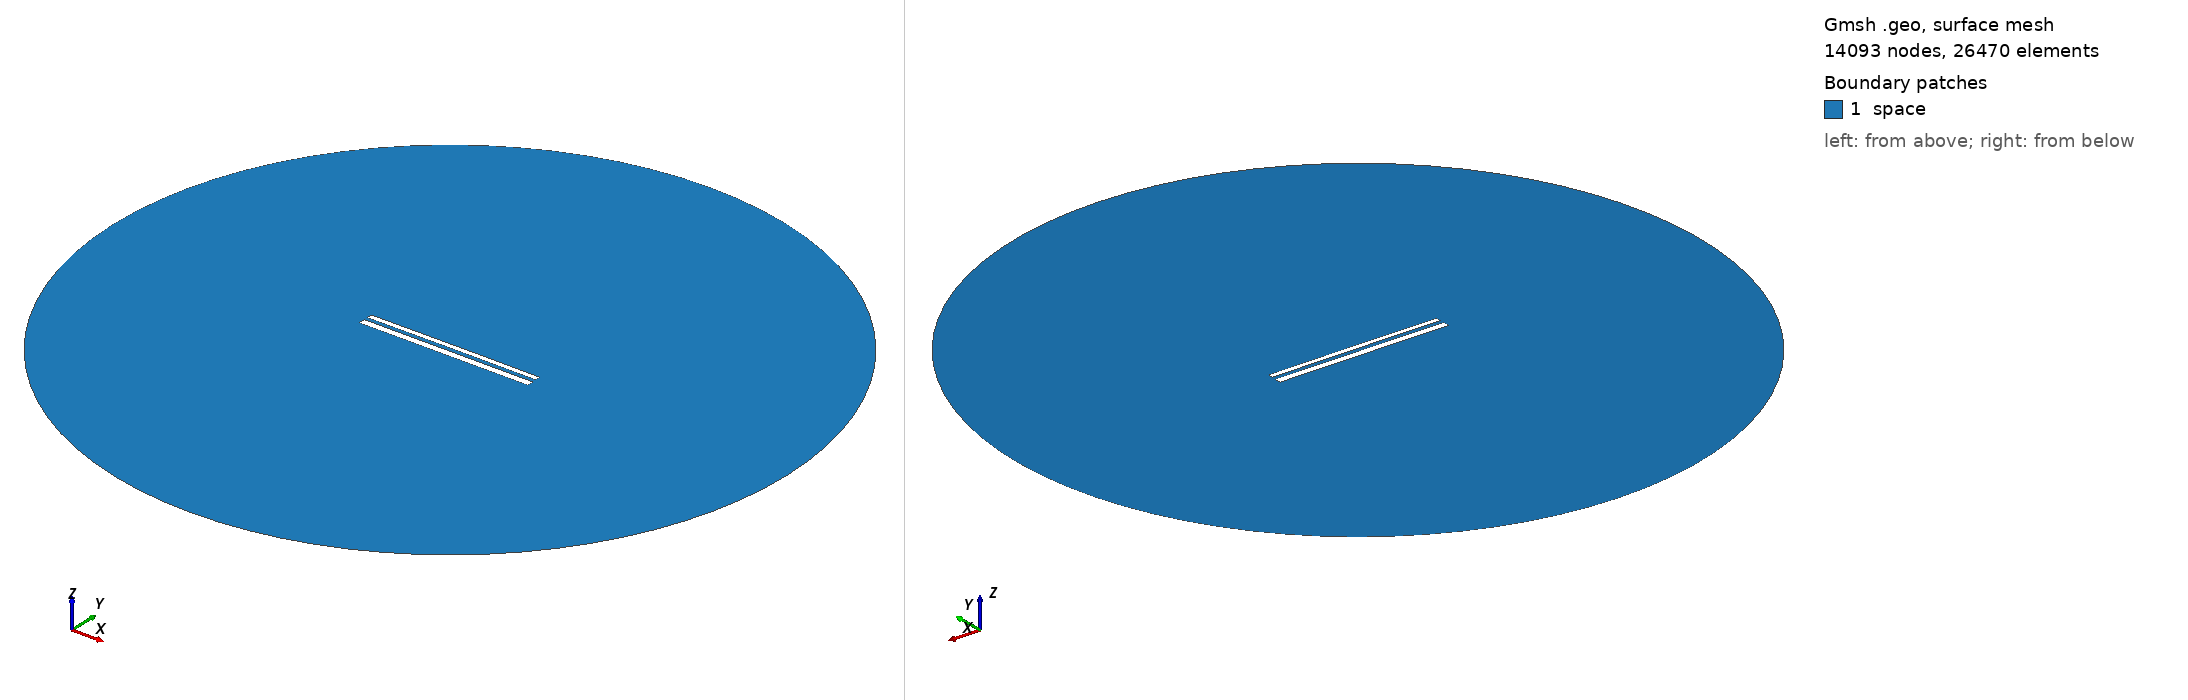

Gmsh geometry script, surface-meshed: 14093 nodes, 26470 surface elements. Boundary patches (legend numbers): 1 space. Left view from above one corner, right view from below the opposite corner. Legend entries are the model's physical surfaces. The drawing asked Gmsh for element sizes between 1% and 20% of the model's largest extent; the script's own settings can give other sizes.

=== 11088.geo (drawn) ===
//---------------------------------------
// Geometry kernel
//---------------------------------------

SetFactory("OpenCASCADE");



//---------------------------------------
// Parameters of the geometry
//---------------------------------------

// Overetch of the upper plate
overetch = 0.375;

// Distance between the plates
distance = 2.0;

// Discretization over the x axis (for the deformation)
nx = 50; 

// Length of the plate
L = 100 - overetch; 

// Number of modes
n = 4; 

// 1st mode coefficient
coeff(1) = 0.07499999999999998;
beta(1) = 0.596864 * 3.1415926535 / L;

// 2nd mode coefficient
coeff(2) = 0.07499999999999998;
beta(2) = 1.49418 * 3.1415926535 / L;

// 3rd mode coefficient
coeff(3) = 0.0;
beta(3) = 2.50025 * 3.1415926535 / L;

// 4th mode coefficient
coeff(4) = 0.0;
beta(4) = 3.49999 * 3.1415926535 / L;



//---------------------------------------
// Upper plate (deformed rectangle)
//---------------------------------------

// Coordiantes of the upper plate
xmin = -50;
xmax = 50 - overetch;

// Height of the upper plate
yheight = 4 - 2 * overetch;

// Indexes of the points
UpperID[] = {};
LowerID[] = {};
LeftID[] = {};
RightID[] = {};

// Point index
p = 1;

// Horizontal edges
For i In {1:nx}
    x = xmin + (i-1)*(xmax - xmin)/(nx-1);

    y_bottom = distance / 2 + overetch;
    For j In {1:n}
        C = (Cosh(beta(j)*L) + Cos(beta(j)*L)) / (Sinh(beta(j)*L) + Sin(beta(j)*L));
        y_bottom  = y_bottom + coeff(j) * (Cosh(beta(j)*(x+50)) - Cos(beta(j)*(x+50)) - C * (Sinh(beta(j)*(x+50)) - Sin(beta(j)*(x+50))));
    EndFor

    y_top = y_bottom + yheight;

    Point(p) = {x, y_top, 0, 1.0};
    UpperID[i] = p;
    p = p + 1;

    Point(p) = {x, y_bottom, 0, 1.0};
    LowerID[i] = p;
    p = p + 1;
EndFor

// Create point lists
UpperPts[] = {}; LowerPts[] = {};
For i In {1:nx}
  UpperPts[] += {UpperID[i]};
  LowerPts[] += {LowerID[i]};
EndFor

// Build splines
Spline(1) = {UpperPts[]};
Spline(2) = {LowerPts[]};
Line(3) = {LowerPts[nx-1], UpperPts[nx-1]};
Line(4) = {LowerPts[0], UpperPts[0]};

// Build the plane surface
Curve Loop(1) = {2, 3, -1, -4};
Plane Surface(1) = {1};



//---------------------------------------
// Lower plate (rectangle)
//---------------------------------------

// Vertices
Point(1001) = {-50, -1, 0, 1.0};
Point(1002) = { 50, -1, 0, 1.0};
Point(1003) = { 50,  -5, 0, 1.0};
Point(1004) = {-50,  -5, 0, 1.0};

// Edges
Line(5) = {1001, 1002};
Line(6) = {1002, 1003};
Line(7) = {1003, 1004};
Line(8) = {1004, 1001};

// Plane surface
Line Loop(2) = {5, 6, 7, 8};
Plane Surface(2) = {2}; 



//---------------------------------------
// Outer (fictious) boundary
//---------------------------------------

// Points
Point(1005) = {0, 0, 0};       // Center
Point(1006) = {200, 0, 0};     // Start point
Point(1007) = {0, 200, 0};     // 90 degrees
Point(1008) = {-200, 0, 0};    // 180 degrees
Point(1009) = {0, -200, 0};    // 270 degrees

// Circle arcs (each needs start, center, end)
Circle(9) = {1006, 1005, 1007};
Circle(10) = {1007, 1005, 1008};
Circle(11) = {1008, 1005, 1009};
Circle(12) = {1009, 1005, 1006};

// Plane surface for the entire domain
Curve Loop(3) = {9, 10, 11, 12};
Surface(3) = {3};

// Subtract the plates from the whole domain to obtain the actual domain where we want to solve the equations
BooleanDifference{ Surface{3}; Delete; }{ Surface{1}; Surface{2}; Delete; }




//---------------------------------------
// Transfinite Lines/Curves
//---------------------------------------

// Set the number of points on the boundaries
r = 7;

// Plates
Transfinite Curve {1, 2} = 50*r Using Progression 1;
Transfinite Curve {3, 4} = 2*r Using Progression 1;
Transfinite Line {5, 7} = 50*r Using Progression 1;
Transfinite Line {6, 8} = 2*r Using Progression 1;

// Outer boundary
Transfinite Line {9, 10, 11, 12} = 20 Using Progression 1;



//---------------------------------------
// Physical groups
//---------------------------------------                

// Physical curves (boundaries)
Physical Line("force_segment", 10) = {2};
Physical Line("upper_plate", 11) = {1, 3, 4};
Physical Line("lower_plate", 12) = {5, 6, 7, 8};
Physical Line("boundary", 20) = {9, 10, 11, 12};

// Physical Surfaces
Physical Surface("space", 30) = {3};



//---------------------------------------
// 6. Generate the Mesh
//---------------------------------------

// 2D mesh generation
Mesh 2;
